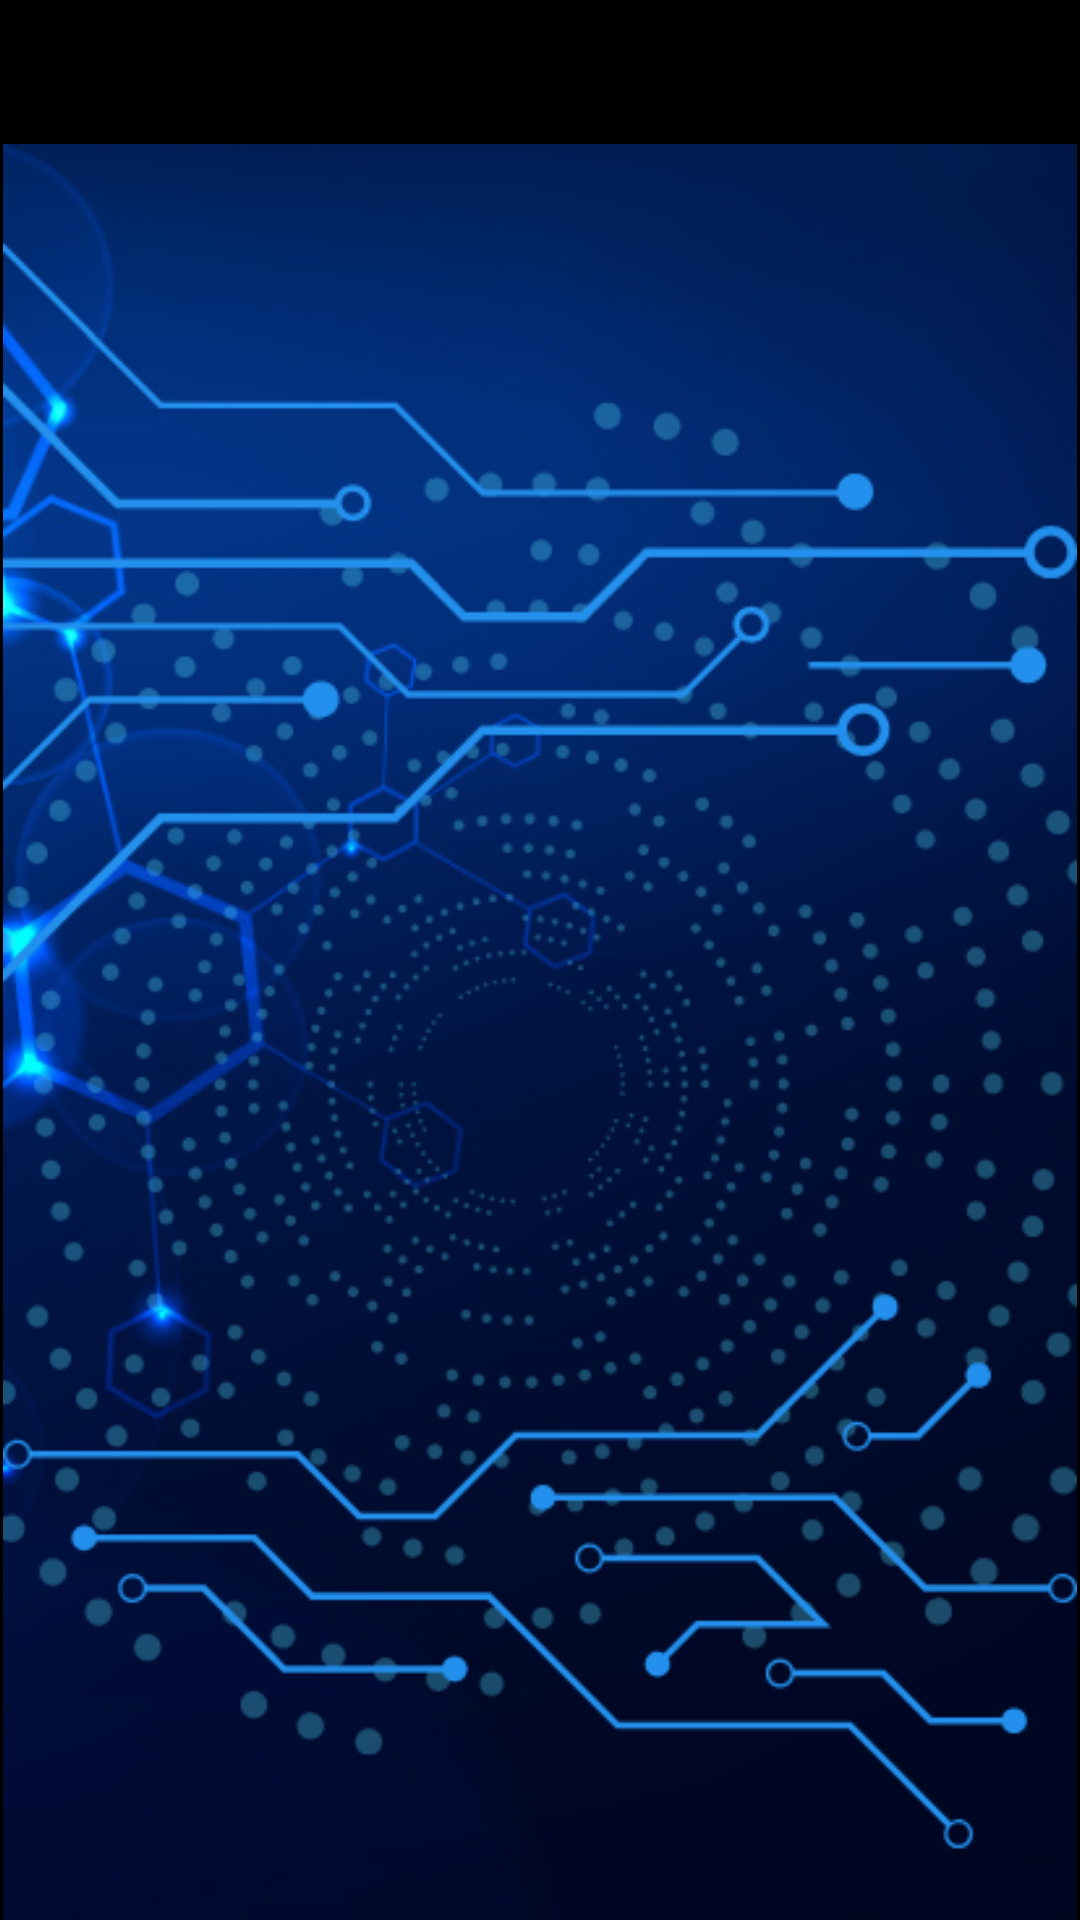

Android layout source for this screen:
<!-- AndroidManifest.xml: application theme Theme.CoolWallpaper -->
<!-- res/layout/activity_technology.xml -->
<?xml version="1.0" encoding="utf-8"?>
<androidx.constraintlayout.widget.ConstraintLayout xmlns:android="http://schemas.android.com/apk/res/android"
    xmlns:app="http://schemas.android.com/apk/res-auto"
    xmlns:tools="http://schemas.android.com/tools"
    android:layout_width="match_parent"
    android:layout_height="match_parent"
    android:background="@color/black"
    tools:context=".TechnologyActivity">

    <androidx.core.widget.NestedScrollView
        android:layout_width="match_parent"
        android:layout_height="match_parent">

        <LinearLayout
            android:layout_width="match_parent"
            android:layout_height="match_parent"
            android:orientation="vertical">
            <ImageView
                android:layout_width="wrap_content"
                android:layout_height="wrap_content"
                android:layout_margin="1dp"
                android:src="@drawable/first"/>

            <ImageView
                android:layout_width="wrap_content"
                android:layout_height="wrap_content"
                android:layout_margin="1dp"
                android:src="@drawable/second"/>
            <ImageView
                android:layout_width="wrap_content"
                android:layout_height="wrap_content"
                android:layout_margin="1dp"
                android:src="@drawable/third"/>

            <ImageView
                android:layout_width="wrap_content"
                android:layout_height="wrap_content"
                android:layout_margin="1dp"
                android:src="@drawable/firth"/>
        </LinearLayout>




    </androidx.core.widget.NestedScrollView>

</androidx.constraintlayout.widget.ConstraintLayout>
<!-- resources referenced by this layout -->
<resources>
  <!-- drawable first: png bitmap (drawable, 177740 bytes) -->
  <!-- drawable firth: png bitmap (drawable, 272448 bytes) -->
  <!-- drawable second: png bitmap (drawable, 245911 bytes) -->
  <!-- drawable third: png bitmap (drawable, 140597 bytes) -->
  <style name="Theme.CoolWallpaper" parent="Theme.MaterialComponents.DayNight.NoActionBar">
          
          <item name="colorPrimary">@color/purple_500</item>
          <item name="colorPrimaryVariant">@color/purple_700</item>
          <item name="colorOnPrimary">@color/white</item>
          
          <item name="colorSecondary">@color/teal_200</item>
          <item name="colorSecondaryVariant">@color/teal_700</item>
          <item name="colorOnSecondary">@color/black</item>
          
          <item name="android:statusBarColor">?attr/colorPrimaryVariant</item>
          
      </style>
  <!-- not gathered from this repository: default colours our renderer supplied (Android Studio template values) -->
  <color name="purple_500">#FF6200EE</color>
  <color name="purple_700">#FF3700B3</color>
  <color name="teal_200">#FF03DAC5</color>
  <color name="teal_700">#FF018786</color>
  <color name="black">#FF000000</color>
  <color name="white">#FFFFFFFF</color>
</resources>
